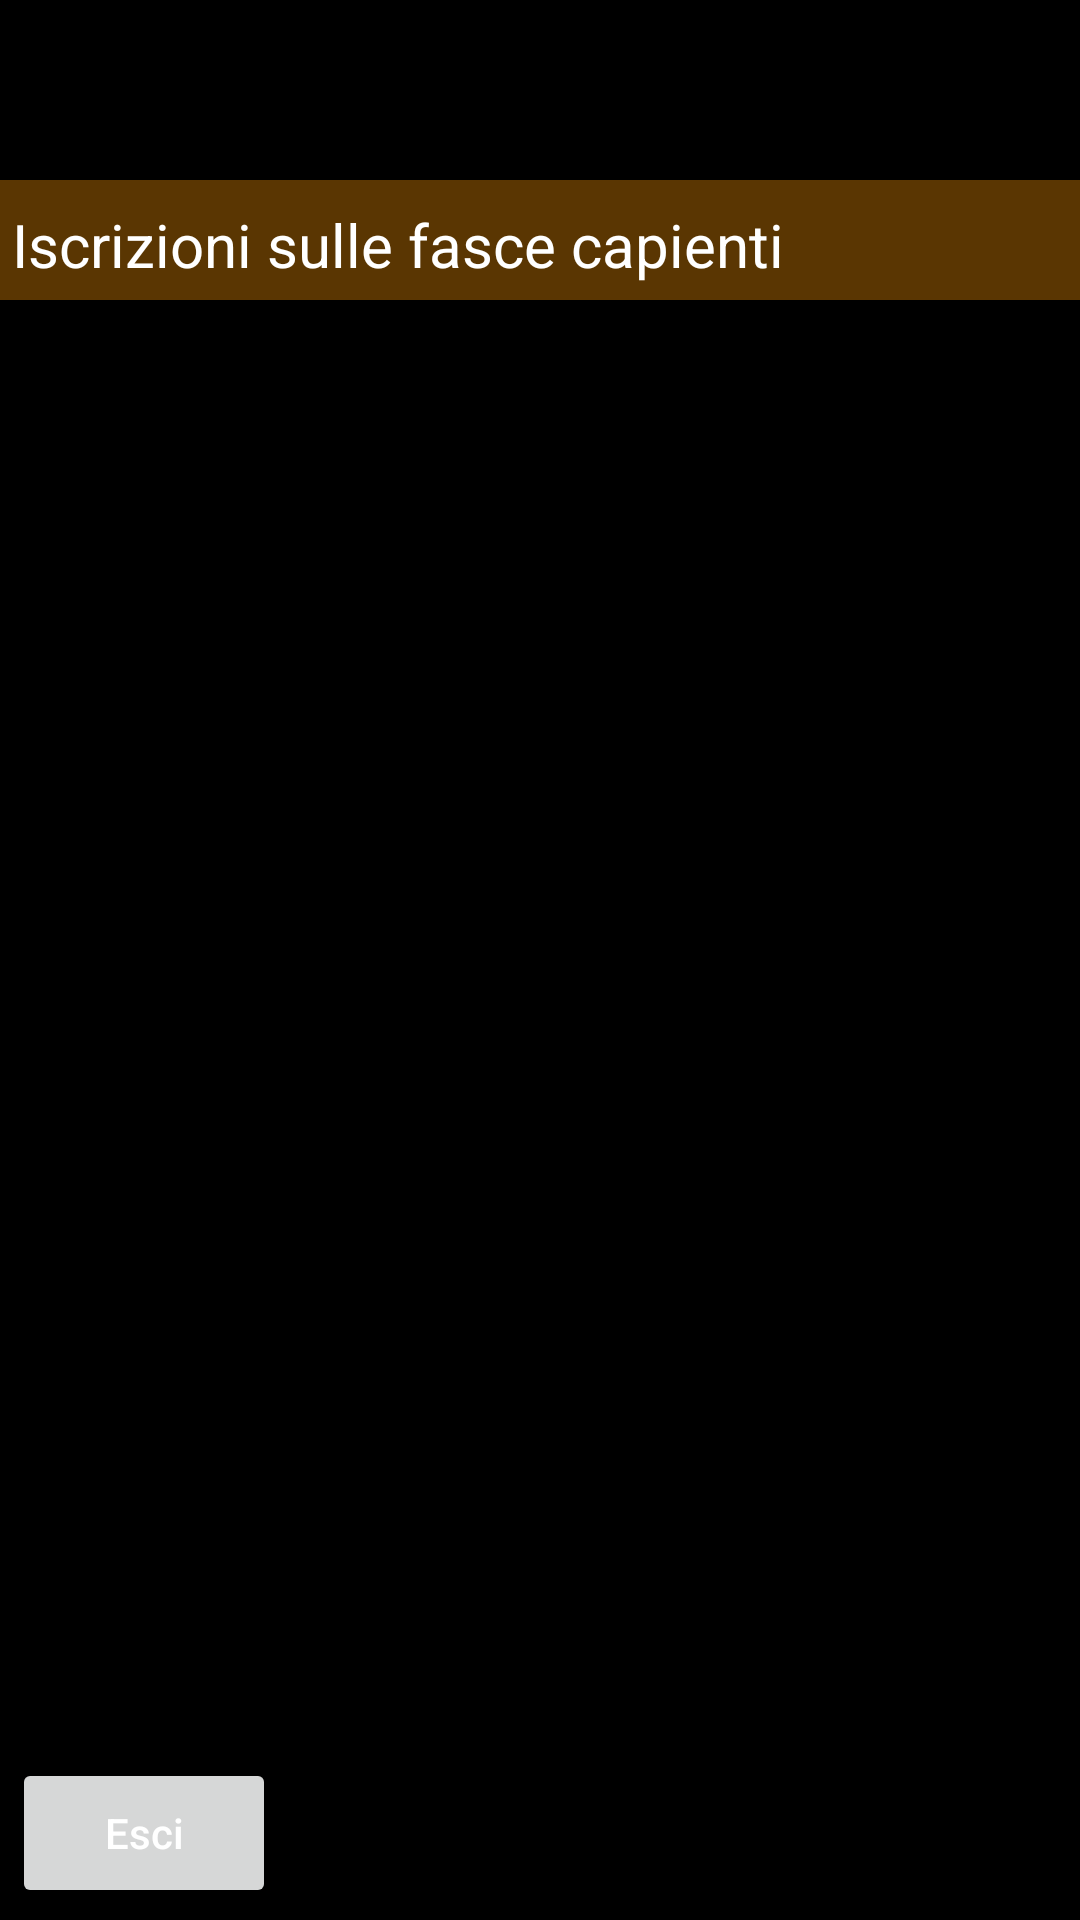

Write the Android layout XML for this screen, with the resource values it uses.
<!-- AndroidManifest.xml: application theme Theme.AgendaCorsi -->
<!-- res/layout/activity_elenco_fasce_corsi.xml -->
<?xml version="1.0" encoding="utf-8"?>
<androidx.constraintlayout.widget.ConstraintLayout xmlns:android="http://schemas.android.com/apk/res/android"
    xmlns:app="http://schemas.android.com/apk/res-auto"
    xmlns:tools="http://schemas.android.com/tools"
    android:id="@+id/container"
    android:layout_width="match_parent"
    android:layout_height="match_parent"
    android:paddingTop="?attr/actionBarSize"
    android:theme="@style/Theme.AgendaCorsi">

    <TextView
        android:id="@+id/tIntestazioneNome"
        android:layout_width="410dp"
        android:layout_height="40dp"
        android:layout_marginTop="4dp"
        android:background="@drawable/cell_heading"
        android:gravity="left"
        android:paddingLeft="4dp"
        android:paddingTop="8dp"
        android:paddingRight="4dp"
        android:text="Iscrizioni sulle fasce capienti"
        android:textColor="#ffffff"
        android:textSize="20sp"
        app:layout_constraintStart_toStartOf="parent"
        app:layout_constraintTop_toTopOf="parent"
        app:layout_constraintWidth_percent="0.79" />

    <ScrollView
        android:id="@+id/scrollView"
        android:layout_width="match_parent"
        android:layout_height="0dp"
        android:layout_marginTop="4dp"
        android:layout_marginBottom="4dp"
        app:layout_constraintBottom_toTopOf="@+id/bExit"
        app:layout_constraintStart_toStartOf="parent"
        app:layout_constraintTop_toBottomOf="@+id/tIntestazioneNome">

        <TableLayout
            android:id="@+id/tabellaFasceCorsi"
            android:layout_width="match_parent"
            android:layout_height="wrap_content"
            android:scrollbars="vertical"
            android:stretchColumns="0,1"></TableLayout>
    </ScrollView>

    <Button
        android:id="@+id/bExit"
        android:layout_width="wrap_content"
        android:layout_height="50dp"
        android:layout_marginStart="4dp"
        android:layout_marginBottom="4dp"
        android:text="Esci"
        android:textAllCaps="false"
        app:layout_constraintBottom_toBottomOf="parent"
        app:layout_constraintStart_toStartOf="parent"
        app:layout_constraintWidth_percent="0.9" />

</androidx.constraintlayout.widget.ConstraintLayout>
<!-- resources referenced by this layout -->
<resources>
  <!-- drawable cell_heading (drawable) -->
  <?xml version="1.0" encoding="utf-8"?>
  <shape
      xmlns:android="http://schemas.android.com/apk/res/android"
      android:shape="rectangle"
      android:layout_height="match_parent"
      android:layout_width="match_parent">
      <solid
          android:width="1px"
          android:color="#5A3602"/>
  </shape>
  <style name="Theme.AgendaCorsi" parent="Theme.MaterialComponents.DayNight.DarkActionBar">
          
          <item name="colorPrimary">#CE8212</item>
          <item name="colorPrimaryVariant">@color/purple_700</item>
          <item name="colorOnPrimary">@color/black</item>
          <item name="android:windowBackground">@android:color/black</item>
          <item name="android:textColor">@color/white</item>
          <item name="android:editTextColor">#4CAF50</item>
          <item name="android:itemBackground">@color/overflow_background</item>
          
          <item name="colorSecondary">@color/teal_200</item>
          <item name="colorSecondaryVariant">@color/teal_700</item>
          <item name="colorOnSecondary">@color/black</item>
          
          <item name="android:statusBarColor">?attr/colorPrimaryVariant</item>
          
      </style>
  <color name="purple_700">#FF3700B3</color>
  <color name="black">#FF000000</color>
  <color name="white">#FFFFFFFF</color>
  <color name="teal_200">#FF03DAC5</color>
  <color name="teal_700">#FF018786</color>
</resources>
